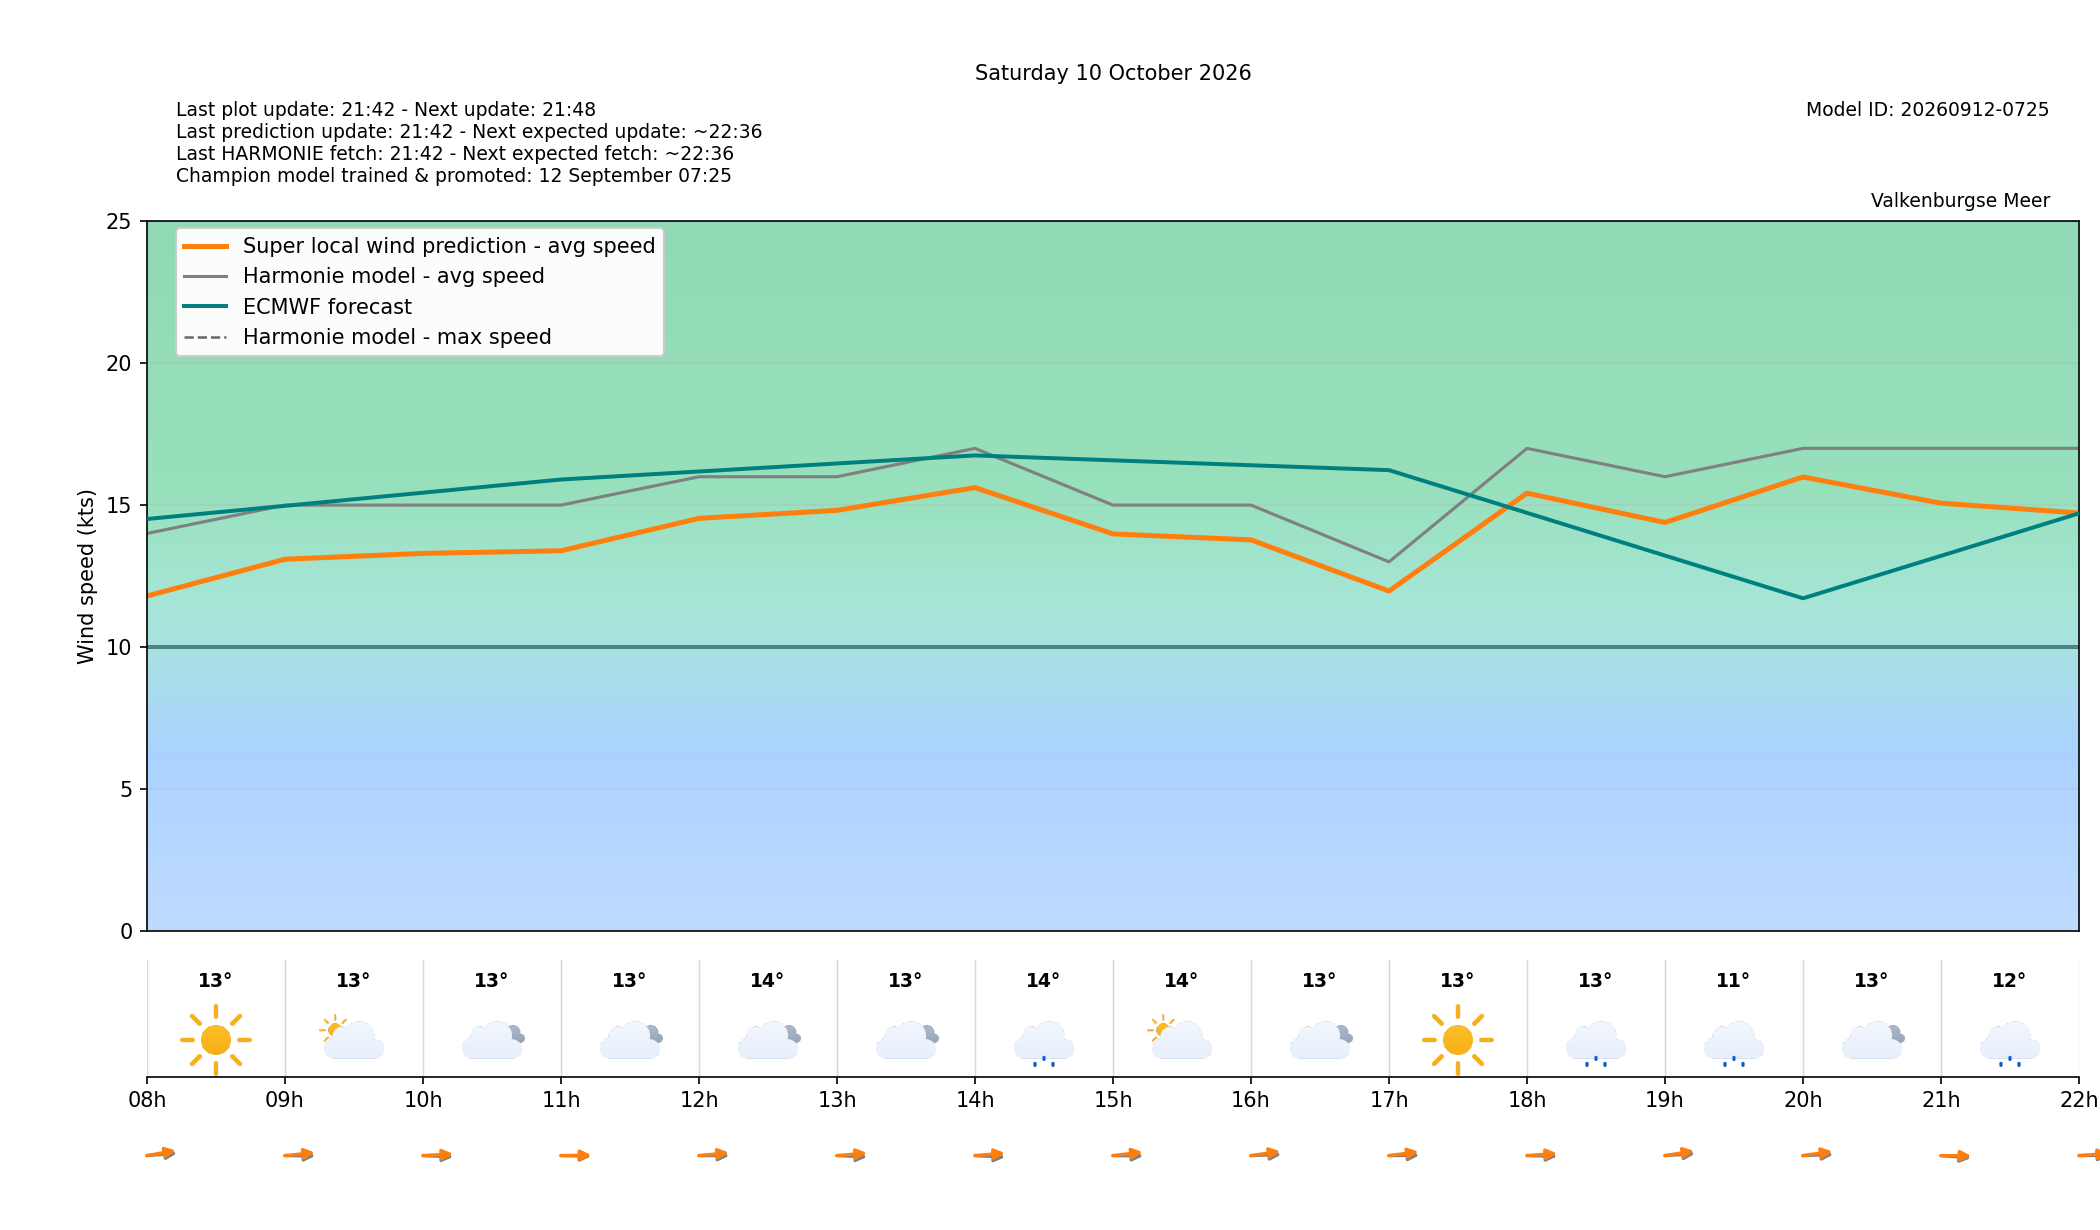

The file beside this chart, header and first rows:
target_time_utc, target_time_local, hour_utc, hour_local, forecast_wind_speed, forecast_wind_min, forecast_wind_max, lstm_pred_wind_speed, delta_speed_lstm_minus_forecast, forecast_wind_dir_deg, lstm_pred_wind_dir_deg, delta_dir_lstm_minus_forecast, forecast_temperature_c, weather_code, weather_source, is_daylight
2026-10-09T22:00:00Z, 2026-10-10T00:00:00+0200, 22, 00, 14.0, 14.0, 24.0, 11.69, -2.312, 292.0, 286.5, -5.515, 14.89, 51, knmi_p1, False
2026-10-09T23:00:00Z, 2026-10-10T01:00:00+0200, 23, 01, 15.0, 15.0, 28.0, 12.77, -2.228, 288.0, 282.9, -5.107, 14.76, 0, knmi_p1, False
2026-10-10T00:00:00Z, 2026-10-10T02:00:00+0200, 00, 02, 14.0, 14.0, 28.0, 11.86, -2.139, 288.0, 281.9, -6.134, 14.73, 3, knmi_p1, False
2026-10-10T01:00:00Z, 2026-10-10T03:00:00+0200, 01, 03, 16.0, 16.0, 28.0, 13.5, -2.502, 287.0, 281.1, -5.948, 14.34, 0, knmi_p1, False
2026-10-10T02:00:00Z, 2026-10-10T04:00:00+0200, 02, 04, 14.0, 14.0, 28.0, 11.8, -2.196, 281.0, 274.6, -6.449, 13.69, 0, knmi_p1, False
2026-10-10T03:00:00Z, 2026-10-10T05:00:00+0200, 03, 05, 14.0, 14.0, 26.0, 11.63, -2.369, 278.0, 272.1, -5.93, 13.33, 1, knmi_p1, False
2026-10-10T04:00:00Z, 2026-10-10T06:00:00+0200, 04, 06, 13.0, 13.0, 26.0, 10.9, -2.097, 276.0, 269.4, -6.607, 13.24, 1, knmi_p1, False
2026-10-10T05:00:00Z, 2026-10-10T07:00:00+0200, 05, 07, 14.0, 14.0, 25.0, 11.71, -2.293, 276.0, 268, -7.961, 13.06, 3, knmi_p1, False
2026-10-10T06:00:00Z, 2026-10-10T08:00:00+0200, 06, 08, 14.0, 14.0, 25.0, 11.8, -2.203, 262.0, 252.5, -9.511, 12.88, 0, knmi_p1, True
2026-10-10T07:00:00Z, 2026-10-10T09:00:00+0200, 07, 09, 15.0, 15.0, 28.0, 13.09, -1.908, 271.0, 259.7, -11.27, 13.24, 2, knmi_p1, True
2026-10-10T08:00:00Z, 2026-10-10T10:00:00+0200, 08, 10, 15.0, 15.0, 28.0, 13.3, -1.702, 274.0, 264.3, -9.679, 13.38, 3, knmi_p1, True
2026-10-10T09:00:00Z, 2026-10-10T11:00:00+0200, 09, 11, 15.0, 15.0, 27.0, 13.39, -1.61, 272.0, 268.5, -3.515, 13.45, 3, knmi_p1, True
2026-10-10T10:00:00Z, 2026-10-10T12:00:00+0200, 10, 12, 16.0, 16.0, 29.0, 14.53, -1.467, 270.0, 260, -10.02, 13.51, 3, knmi_p1, True
2026-10-10T11:00:00Z, 2026-10-10T13:00:00+0200, 11, 13, 16.0, 16.0, 31.0, 14.82, -1.184, 274.0, 261.4, -12.6, 13.47, 3, knmi_p1, True
2026-10-10T12:00:00Z, 2026-10-10T14:00:00+0200, 12, 14, 17.0, 17.0, 30.0, 15.62, -1.383, 275.0, 261.5, -13.5, 13.79, 51, knmi_p1, True
2026-10-10T13:00:00Z, 2026-10-10T15:00:00+0200, 13, 15, 15.0, 15.0, 30.0, 13.98, -1.016, 271.0, 258.1, -12.87, 14.01, 2, knmi_p1, True
2026-10-10T14:00:00Z, 2026-10-10T16:00:00+0200, 14, 16, 15.0, 15.0, 28.0, 13.77, -1.225, 266.0, 255.4, -10.61, 13.44, 3, knmi_p1, True
2026-10-10T15:00:00Z, 2026-10-10T17:00:00+0200, 15, 17, 13.0, 13.0, 27.0, 11.97, -1.03, 269.0, 257, -12.01, 13.33, 0, knmi_p1, True
2026-10-10T16:00:00Z, 2026-10-10T18:00:00+0200, 16, 18, 17.0, 17.0, 31.0, 15.42, -1.579, 272.0, 262.4, -9.572, 12.64, 53, knmi_p1, True
2026-10-10T17:00:00Z, 2026-10-10T19:00:00+0200, 17, 19, 16.0, 16.0, 31.0, 14.39, -1.612, 263.0, 254, -9.011, 11.44, 51, knmi_p1, True
2026-10-10T18:00:00Z, 2026-10-10T20:00:00+0200, 18, 20, 17.0, 17.0, 43.0, 15.99, -1.009, 266.0, 255.7, -10.27, 12.8, 3, knmi_p1, False
2026-10-10T19:00:00Z, 2026-10-10T21:00:00+0200, 19, 21, 17.0, 17.0, 32.0, 15.07, -1.933, 278.0, 270.7, -7.252, 12.48, 51, knmi_p1, False
2026-10-10T20:00:00Z, 2026-10-10T22:00:00+0200, 20, 22, 17.0, 17.0, 30.0, 14.72, -2.278, 269.0, 262.6, -6.419, 12.56, 3, knmi_p1, False
2026-10-10T21:00:00Z, 2026-10-10T23:00:00+0200, 21, 23, 18.0, 18.0, 32.0, 15.56, -2.44, 270.0, 261.6, -8.446, 12.69, 51, knmi_p1, False
